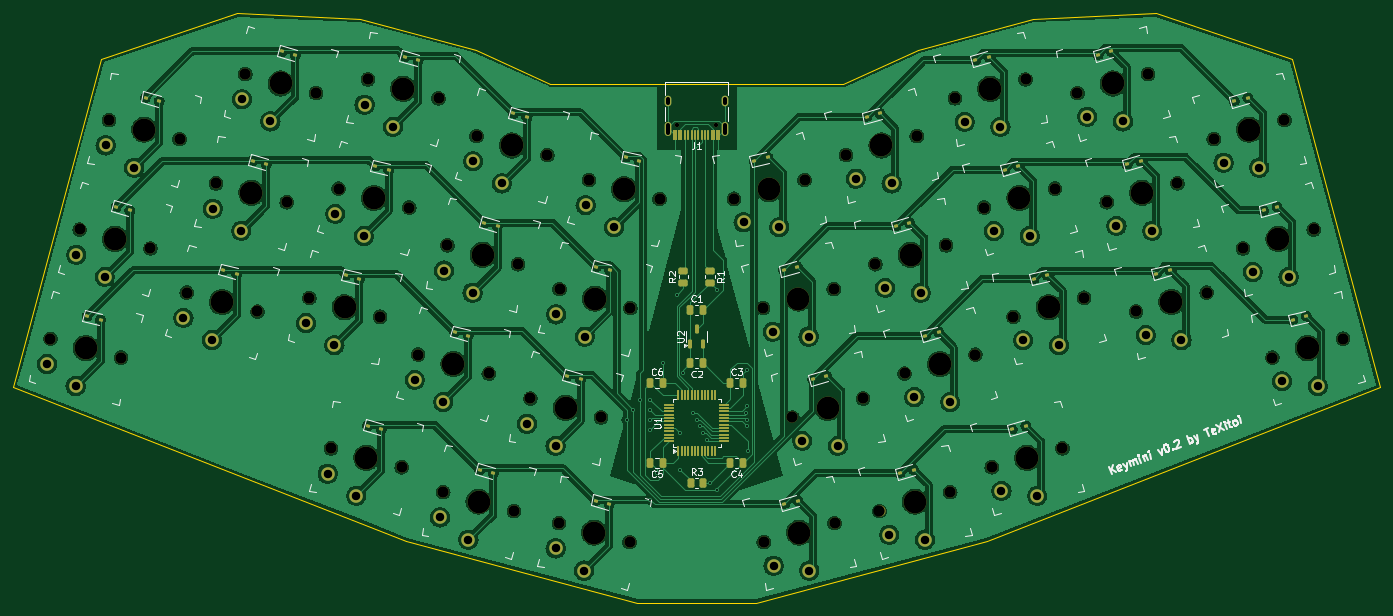
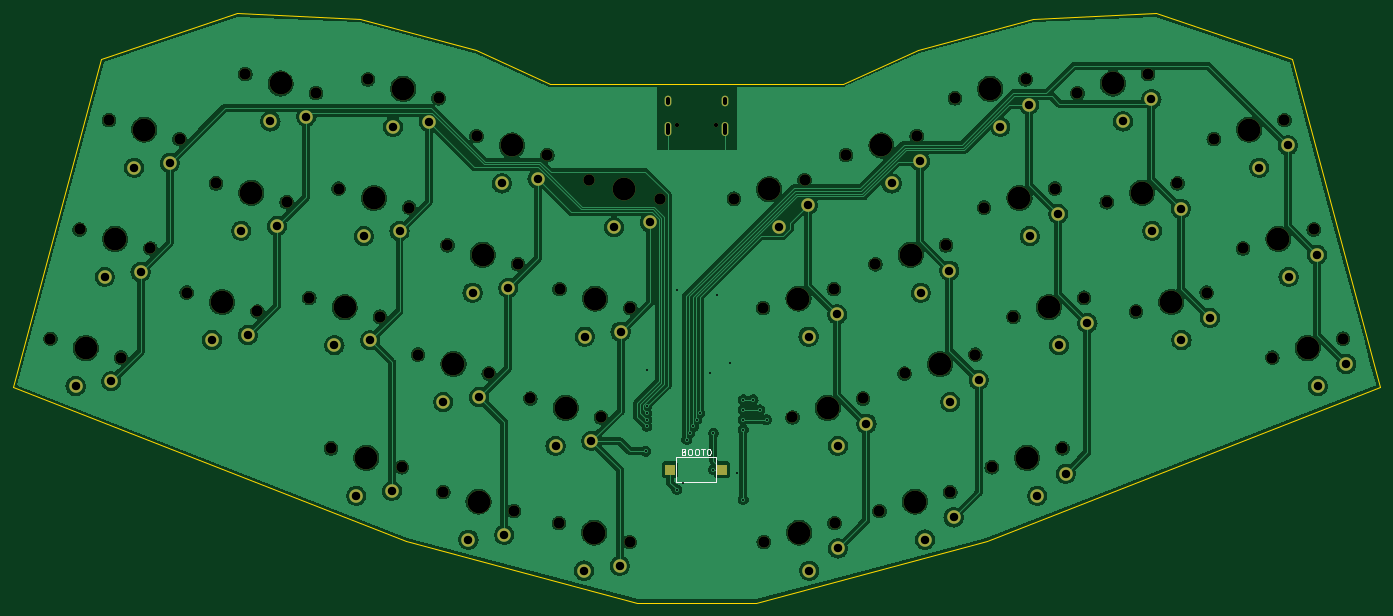
Circuit board: 11 layer files. Board 205.4 x 88.6 mm.
- bottom_copper: keymini-B_Cu.gbl (322193 bytes)
- bottom_mask: keymini-B_Mask.gbs (7281 bytes)
- paste: keymini-B_Paste.gbp (605 bytes)
- bottom_silk: keymini-B_Silkscreen.gbo (11171 bytes)
- outline: keymini-Edge_Cuts.gm1 (1322 bytes)
- top_copper: keymini-F_Cu.gtl (402584 bytes)
- top_mask: keymini-F_Mask.gts (14388 bytes)
- paste: keymini-F_Paste.gtp (7711 bytes)
- top_silk: keymini-F_Silkscreen.gto (58911 bytes)
- drill: keymini-NPTH.drl (2291 bytes)
- drill: keymini-PTH.drl (2159 bytes)

=== bottom_copper: keymini-B_Cu.gbl (322193 bytes, source omitted) ===
=== bottom_mask: keymini-B_Mask.gbs (7281 bytes, source omitted) ===
=== paste: keymini-B_Paste.gbp ===
G04 #@! TF.GenerationSoftware,KiCad,Pcbnew,8.0.6+1*
G04 #@! TF.CreationDate,2024-12-07T22:08:21+01:00*
G04 #@! TF.ProjectId,keymini,6b65796d-696e-4692-9e6b-696361645f70,rev?*
G04 #@! TF.SameCoordinates,Original*
G04 #@! TF.FileFunction,Paste,Bot*
G04 #@! TF.FilePolarity,Positive*
%FSLAX46Y46*%
G04 Gerber Fmt 4.6, Leading zero omitted, Abs format (unit mm)*
G04 Created by KiCad (PCBNEW 8.0.6+1) date 2024-12-07 22:08:21*
%MOMM*%
%LPD*%
G01*
G04 APERTURE LIST*
%ADD10R,1.500000X1.500000*%
G04 APERTURE END LIST*
D10*
G04 #@! TO.C,BOOT0*
X154000000Y-88000000D03*
X146200000Y-88000000D03*
G04 #@! TD*
M02*

=== bottom_silk: keymini-B_Silkscreen.gbo (11171 bytes, source omitted) ===
=== outline: keymini-Edge_Cuts.gm1 ===
G04 #@! TF.GenerationSoftware,KiCad,Pcbnew,8.0.6+1*
G04 #@! TF.CreationDate,2024-12-07T22:08:21+01:00*
G04 #@! TF.ProjectId,keymini,6b65796d-696e-4692-9e6b-696361645f70,rev?*
G04 #@! TF.SameCoordinates,Original*
G04 #@! TF.FileFunction,Profile,NP*
%FSLAX46Y46*%
G04 Gerber Fmt 4.6, Leading zero omitted, Abs format (unit mm)*
G04 Created by KiCad (PCBNEW 8.0.6+1) date 2024-12-07 22:08:21*
%MOMM*%
%LPD*%
G01*
G04 APERTURE LIST*
G04 #@! TA.AperFunction,Profile*
%ADD10C,0.200000*%
G04 #@! TD*
G04 APERTURE END LIST*
D10*
X99392900Y-20228200D02*
X80971000Y-19433200D01*
X252721000Y-75627700D02*
X239521500Y-26365600D01*
X219029000Y-19433200D02*
X200607100Y-20228200D01*
X158906360Y-108012300D02*
X193679700Y-98694800D01*
X239521500Y-26365600D02*
X219029000Y-19433200D01*
X116779600Y-24887000D02*
X99392900Y-20228200D01*
X47279000Y-75627700D02*
X106320300Y-98694800D01*
X80971000Y-19433200D02*
X60478500Y-26365600D01*
X171981300Y-30000000D02*
X128018700Y-30000000D01*
X60478500Y-26365600D02*
X47279000Y-75627700D01*
X106320300Y-98694800D02*
X141093640Y-108012300D01*
X183220400Y-24887000D02*
X171981300Y-30000000D01*
X141093640Y-108012300D02*
X158906360Y-108012300D01*
X200607100Y-20228200D02*
X183220400Y-24887000D01*
X193679700Y-98694800D02*
X252721000Y-75627700D01*
X128018700Y-30000000D02*
X116779600Y-24887000D01*
M02*

=== top_copper: keymini-F_Cu.gtl (402584 bytes, source omitted) ===
=== top_mask: keymini-F_Mask.gts (14388 bytes, source omitted) ===
=== paste: keymini-F_Paste.gtp (7711 bytes, source omitted) ===
=== top_silk: keymini-F_Silkscreen.gto (58911 bytes, source omitted) ===
=== drill: keymini-NPTH.drl ===
M48
; DRILL file {KiCad 8.0.6+1} date 2024-12-07T22:08:25+0100
; FORMAT={-:-/ absolute / metric / decimal}
; #@! TF.CreationDate,2024-12-07T22:08:25+01:00
; #@! TF.GenerationSoftware,Kicad,Pcbnew,8.0.6+1
; #@! TF.FileFunction,NonPlated,1,2,NPTH
FMAT,2
METRIC
; #@! TA.AperFunction,NonPlated,NPTH,ComponentDrill
T1C0.650
; #@! TA.AperFunction,NonPlated,NPTH,ComponentDrill
T2C1.702
; #@! TA.AperFunction,NonPlated,NPTH,ComponentDrill
T3C3.429
%
G90
G05
T1
X147.11Y-36.275
X152.89Y-36.275
T2
X52.859Y-68.323
X57.259Y-51.902
X61.659Y-35.481
X63.485Y-71.171
X67.885Y-54.75
X72.285Y-38.329
X73.352Y-61.39
X77.751Y-44.97
X82.151Y-28.549
X83.978Y-64.238
X88.377Y-47.818
X91.773Y-62.185
X92.777Y-31.397
X95.032Y-84.799
X96.173Y-45.765
X100.573Y-29.344
X102.399Y-65.033
X105.658Y-87.647
X106.799Y-48.613
X108.125Y-70.708
X111.199Y-32.192
X111.901Y-91.39
X112.525Y-54.287
X116.925Y-37.866
X118.751Y-73.556
X122.527Y-94.238
X123.151Y-57.135
X124.994Y-77.298
X127.551Y-40.714
X129.287Y-96.049
X129.394Y-60.878
X133.794Y-44.457
X135.62Y-80.146
X139.913Y-98.897
X140.02Y-63.726
X144.42Y-47.305
X155.58Y-47.305
X159.98Y-63.726
X160.087Y-98.897
X164.38Y-80.146
X166.206Y-44.457
X170.606Y-60.878
X170.713Y-96.049
X172.449Y-40.714
X175.006Y-77.298
X176.849Y-57.135
X177.473Y-94.238
X181.249Y-73.556
X183.075Y-37.866
X187.475Y-54.287
X188.099Y-91.39
X188.801Y-32.192
X191.875Y-70.708
X193.201Y-48.613
X194.342Y-87.647
X197.601Y-65.033
X199.427Y-29.344
X203.827Y-45.765
X204.968Y-84.799
X207.223Y-31.397
X208.227Y-62.185
X211.623Y-47.818
X216.022Y-64.238
X217.849Y-28.549
X222.249Y-44.97
X226.648Y-61.39
X227.715Y-38.329
X232.115Y-54.75
X236.515Y-71.171
X238.341Y-35.481
X242.741Y-51.902
X247.141Y-68.323
T3
X58.172Y-69.747
X62.572Y-53.326
X66.972Y-36.905
X78.665Y-62.814
X83.064Y-46.394
X87.464Y-29.973
X97.086Y-63.609
X100.345Y-86.223
X101.486Y-47.189
X105.886Y-30.768
X113.438Y-72.132
X117.214Y-92.814
X117.838Y-55.711
X122.238Y-39.29
X130.307Y-78.722
X134.6Y-97.473
X134.707Y-62.302
X139.107Y-45.881
X160.893Y-45.881
X165.293Y-62.302
X165.4Y-97.473
X169.693Y-78.722
X177.762Y-39.29
X182.162Y-55.711
X182.786Y-92.814
X186.562Y-72.132
X194.114Y-30.768
X198.514Y-47.189
X199.655Y-86.223
X202.914Y-63.609
X212.536Y-29.973
X216.936Y-46.394
X221.335Y-62.814
X233.028Y-36.905
X237.428Y-53.326
X241.828Y-69.747
M30

=== drill: keymini-PTH.drl ===
M48
; DRILL file {KiCad 8.0.6+1} date 2024-12-07T22:08:25+0100
; FORMAT={-:-/ absolute / metric / decimal}
; #@! TF.CreationDate,2024-12-07T22:08:25+01:00
; #@! TF.GenerationSoftware,Kicad,Pcbnew,8.0.6+1
; #@! TF.FileFunction,Plated,1,2,PTH
FMAT,2
METRIC
; #@! TA.AperFunction,Plated,PTH,ViaDrill
T1C0.300
; #@! TA.AperFunction,Plated,PTH,ComponentDrill
T2C0.600
; #@! TA.AperFunction,Plated,PTH,ComponentDrill
T3C1.270
%
G90
G05
T1
X139.5Y-80.5
X140.5Y-79.0
X141.5Y-77.5
X143.0Y-77.5
X143.0Y-79.0
X143.0Y-80.5
X143.0Y-82.0
X143.0Y-92.5
X144.0Y-88.5
X145.0Y-72.0
X147.0Y-61.75
X147.5Y-82.5
X147.5Y-88.0
X148.0Y-73.5
X149.5Y-79.5
X150.0Y-80.5
X150.5Y-81.5
X151.0Y-82.5
X151.5Y-83.5
X152.0Y-90.0
X153.0Y-61.0
X153.0Y-91.0
X157.481Y-79.481
X157.5Y-73.0
X157.5Y-78.5
X157.5Y-80.5
X157.5Y-81.5
X157.663Y-85.25
T3
X52.359Y-72.123
X56.645Y-75.446
X56.759Y-55.702
X61.045Y-59.025
X61.159Y-39.281
X65.445Y-42.604
X72.852Y-65.19
X77.138Y-68.513
X77.251Y-48.77
X81.537Y-52.093
X81.651Y-32.349
X85.937Y-35.672
X91.273Y-65.985
X94.532Y-88.599
X95.559Y-69.308
X95.673Y-49.565
X98.818Y-91.922
X99.959Y-52.888
X100.073Y-33.144
X104.359Y-36.467
X107.625Y-74.508
X111.401Y-95.19
X111.911Y-77.831
X112.025Y-58.087
X115.687Y-98.513
X116.311Y-61.41
X116.425Y-41.666
X120.711Y-44.989
X124.494Y-81.098
X128.78Y-84.421
X128.787Y-99.849
X128.894Y-64.678
X133.073Y-103.172
X133.18Y-68.001
X133.294Y-48.257
X137.58Y-51.58
X157.047Y-50.846
X161.447Y-67.267
X161.554Y-102.438
X162.42Y-51.58
X165.847Y-83.687
X166.82Y-68.001
X166.927Y-103.172
X171.22Y-84.421
X173.916Y-44.255
X178.316Y-60.676
X178.94Y-97.779
X179.289Y-44.989
X182.716Y-77.097
X183.689Y-61.41
X184.313Y-98.513
X188.089Y-77.831
X190.268Y-35.733
X194.668Y-52.154
X195.641Y-36.467
X195.809Y-91.188
X199.068Y-68.574
X200.041Y-52.888
X201.182Y-91.922
X204.441Y-69.308
X208.69Y-34.938
X213.09Y-51.359
X214.063Y-35.672
X217.489Y-67.779
X218.463Y-52.093
X222.862Y-68.513
X229.182Y-41.87
X233.582Y-58.291
X234.555Y-42.604
X237.982Y-74.712
X238.955Y-59.025
X243.355Y-75.446
T2
X145.68Y-32.925G85X145.68Y-32.325
G05
X145.68Y-37.355G85X145.68Y-36.255
G05
X154.32Y-32.925G85X154.32Y-32.325
G05
X154.32Y-37.355G85X154.32Y-36.255
G05
M30

